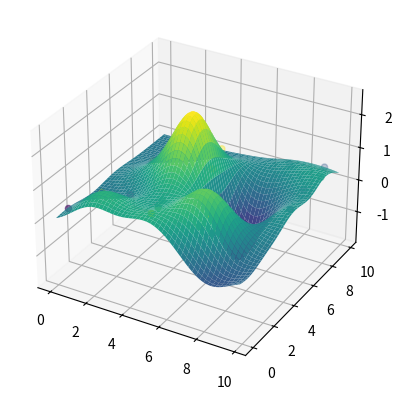

The matplotlib source for this figure:
#!/usr/bin/env python3
from mpl_toolkits import mplot3d
import numpy as np
import matplotlib.pyplot as plt

def gauss(x, c):
    return np.e**(-(np.linalg.norm(x-c)**2)/3)

def gausser(x, y, c, n):
    r = np.ndarray((n,n))
    for i in range(0,n):
        for j in range(0,n):
            r[i,j] = np.sqrt((x[i,j] - c[0])**2 + (y[i,j] - c[1])**2)
            r[i,j] = np.e**(-(r[i,j]**2)/3)
    return r


def main():

    n = 20
    res = 100
    
    xy = np.random.rand(n,2)*10
    f = np.random.rand(n)

    Phi = np.ndarray((n, n))
    for i in range(0, n):
        for j in range(0, n):
            Phi[i,j] = gauss(xy[j], xy[i])

    l = np.linalg.solve(Phi, f)
    xx = np.linspace(0, np.max(xy), res)
    yy = np.linspace(0, np.max(xy), res)
    XX, YY = np.meshgrid(xx, yy)
    s = np.ndarray((len(xx), len(xx)), dtype=np.float64)
    c = np.array([0.0, 0.0], dtype=np.float64)
    for i in range(0,n):
        s += l[i] * gausser(XX, YY , xy[i], res)

    ax = plt.axes(projection='3d')
    ax.plot_surface(XX, YY, s,
                            cmap='viridis', edgecolor='none');
    ax.scatter(xy.flatten()[::2], xy.flatten()[1::2], f, c=f)
    plt.show()

if __name__ == "__main__":
    main()
